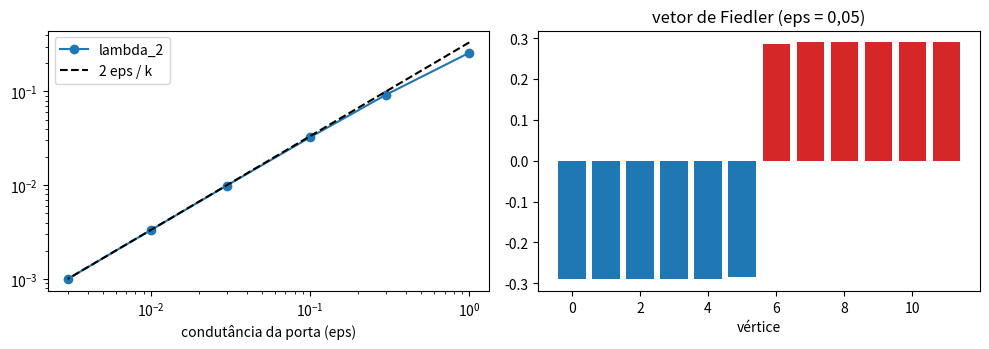

This chart was generated by the following Python code:
import numpy as np
import matplotlib.pyplot as plt

k = 6   # vértices em cada bloco (dois blocos completos, ligados por uma única aresta)

def laplaciano_dois_blocos(k, eps):
    n = 2 * k
    arestas, pesos = [], []
    for g in (0, 1):                       # dentro de cada bloco: todos ligados a todos, condutância 1
        for i in range(k):
            for j in range(i + 1, k):
                arestas.append((g * k + i, g * k + j)); pesos.append(1.0)
    arestas.append((k - 1, k)); pesos.append(eps)      # a "porta" entre os blocos
    B = np.zeros((len(arestas), n))
    for e, (i, j) in enumerate(arestas):
        B[e, i], B[e, j] = -1, 1
    C = np.diag(pesos)
    return B.T @ C @ B                      # L = B' C B

print(" eps      lambda_1   lambda_2   2*eps/k   tempo ~ 1/lambda_2")
epss = [1, 0.3, 0.1, 0.03, 0.01, 0.003]
l2s = []
for eps in epss:
    lam = np.linalg.eigvalsh(laplaciano_dois_blocos(k, eps))
    l2s.append(lam[1])
    print(f"{eps:6.3f}   {round(lam[0], 10) + 0.0:9.1f}  {lam[1]:9.5f}  {2*eps/k:8.5f}   {1/lam[1]:9.1f}")

# --- Vetor de Fiedler (autovetor de lambda_2): o sinal separa as comunidades
lam, Q = np.linalg.eigh(laplaciano_dois_blocos(k, 0.05))
fiedler = Q[:, 1]
grupo = fiedler > 0
print("\nSinal do vetor de Fiedler:", grupo.astype(int))
print("Blocos verdadeiros:       ", np.array([0] * k + [1] * k))

fig, ax = plt.subplots(1, 2, figsize=(10, 3.6))
ax[0].loglog(epss, l2s, "o-", label="lambda_2")
ax[0].loglog(epss, [2 * e / k for e in epss], "k--", label="2 eps / k")
ax[0].set_xlabel("condutância da porta (eps)"); ax[0].legend()
ax[1].bar(range(2 * k), fiedler, color=["C0"] * k + ["C3"] * k)
ax[1].set_xlabel("vértice"); ax[1].set_title("vetor de Fiedler (eps = 0,05)")
plt.tight_layout(); plt.show()
